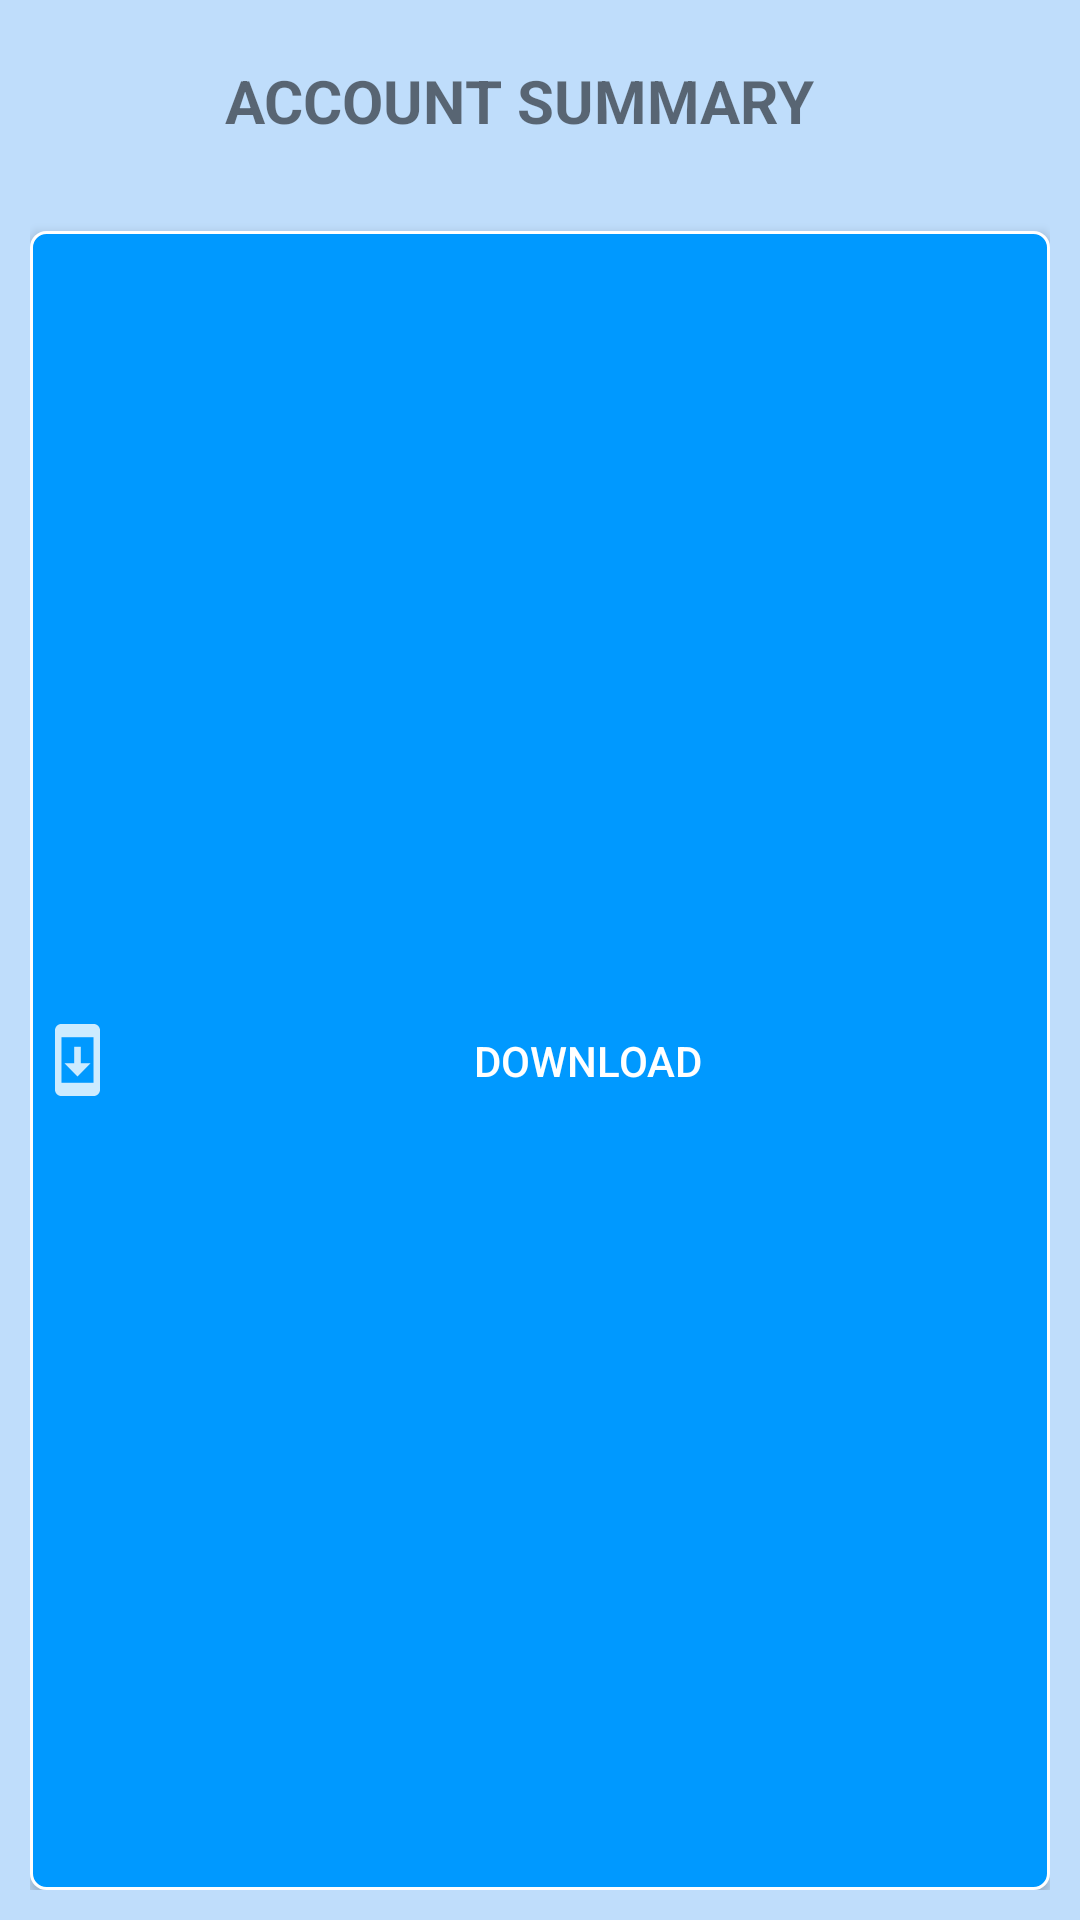

Produce the Android XML layout that renders to this screen, including the resource entries it uses.
<!-- AndroidManifest.xml: application theme AppTheme -->
<!-- res/layout/account_summary.xml -->
<LinearLayout xmlns:android="http://schemas.android.com/apk/res/android"
    android:orientation="vertical" android:layout_width="match_parent"
    android:layout_height="wrap_content"
    android:layout_marginRight="5dp"
    android:layout_marginLeft="5dp"
    android:layout_marginTop="10dp"
    android:padding="10dp"
    android:id="@+id/layoutContainer">

    <TextView
        android:id="@+id/updateHeader"
        android:layout_width="match_parent"
        android:layout_height="wrap_content"
        style="@style/update_header"
        android:text="@string/acHeader"
        android:textSize="20dp"
        android:layout_marginLeft="35dp"
        android:paddingBottom="30dp"/>
    <ListView
        android:layout_width="match_parent"
        android:layout_height="wrap_content"
        android:id="@+id/lstSummary"></ListView>
<Button
    android:layout_width="match_parent"
    android:layout_height="match_parent"
    android:background="@drawable/buttons"
    android:text="DOWNLOAD"
    android:textColor="@color/white"
    android:drawableLeft="@drawable/download"/>
</LinearLayout>
<!-- resources referenced by this layout -->
<resources>
  <color name="white">#ffffff</color>
  <!-- drawable buttons (drawable) -->
  <?xml version="1.0" encoding="utf-8"?>
  <shape
      android:shape="rectangle"
      xmlns:android="http://schemas.android.com/apk/res/android">
      <stroke android:width="1dp" android:color="@color/white"></stroke>
      <corners android:radius="5dp"></corners>
      <solid android:color="@color/btnSave"></solid>
      </shape>
  <!-- drawable download: png bitmap (drawable-hdpi, 288 bytes) -->
  <string name="acHeader">ACCOUNT SUMMARY</string>
  <style name="update_header">
          <item name="android:paddingTop">10dp</item>
          <item name="android:layout_marginLeft">0dp</item>
          <item name="android:textStyle">bold</item>
          <item name="android:textSize">17dp</item>
          <item name="android:paddingLeft">30dp</item>
      </style>
  <style name="AppTheme" parent="Theme.AppCompat.Light.DarkActionBar">
          <item name="colorPrimary">@color/colorPrimary</item>
          <item name="android:colorAccent" tools:ignore="NewApi">@color/colorAccent</item>
          <item name="android:colorPrimaryDark" tools:ignore="NewApi">@color/colorPrimaryDark</item>
           <item name="android:windowBackground">@color/winBg</item>
          
      </style>
  <color name="btnSave">#09F</color>
  <color name="colorPrimary">#0000f6</color>
  <color name="colorAccent">#0000f1</color>
  <color name="colorPrimaryDark">#0060ff</color>
  <color name="winBg">#bfddfb</color>
</resources>
